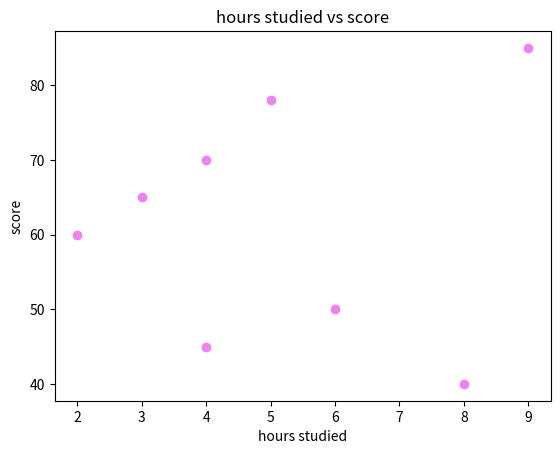

Recreate this plot in Python.
import pandas as pd
import matplotlib.pyplot as plt

# Create DataFrame
df = pd.DataFrame({
    "hours_studied": [8,4,6,2,3,4,5,9],
    "score": [40, 45, 50, 60, 65, 70, 78, 85]
})

print(df)
plt.scatter(df["hours_studied"], df["score"],color = "violet")
plt.xlabel("hours studied")
plt.ylabel("score")
plt.title("hours studied vs score")
plt.show()

